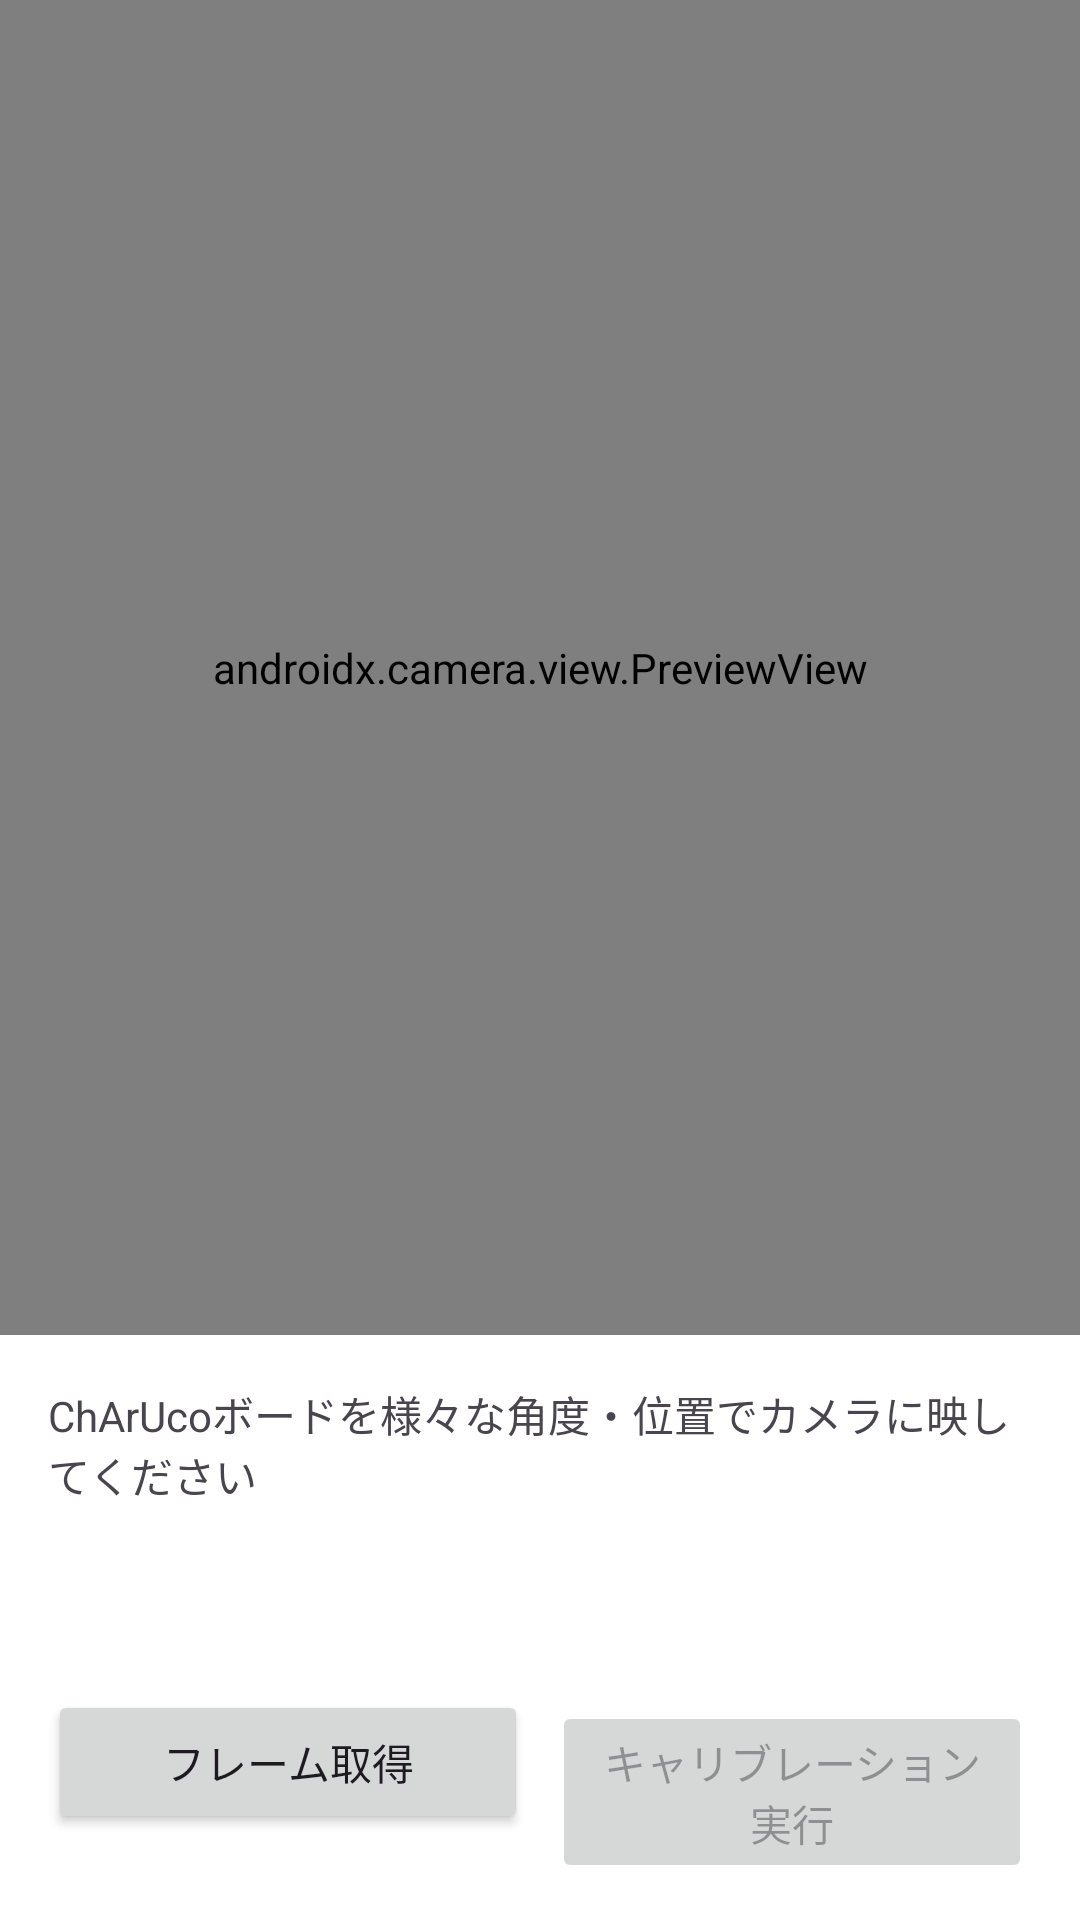

Layout XML and referenced resources for this Android screen:
<!-- AndroidManifest.xml: application theme Theme.CharucoTracking -->
<!-- res/layout/activity_calibration.xml -->
<?xml version="1.0" encoding="utf-8"?>
<androidx.constraintlayout.widget.ConstraintLayout xmlns:android="http://schemas.android.com/apk/res/android"
    xmlns:app="http://schemas.android.com/apk/res-auto"
    android:layout_width="match_parent"
    android:layout_height="match_parent">

    <androidx.camera.view.PreviewView
        android:id="@+id/previewView"
        android:layout_width="match_parent"
        android:layout_height="0dp"
        app:layout_constraintTop_toTopOf="parent"
        app:layout_constraintBottom_toTopOf="@id/infoContainer"
        app:layout_constraintStart_toStartOf="parent"
        app:layout_constraintEnd_toEndOf="parent" />

    <LinearLayout
        android:id="@+id/infoContainer"
        android:layout_width="match_parent"
        android:layout_height="wrap_content"
        android:orientation="vertical"
        android:padding="16dp"
        android:background="@color/white"
        app:layout_constraintBottom_toTopOf="@id/buttonContainer"
        app:layout_constraintStart_toStartOf="parent"
        app:layout_constraintEnd_toEndOf="parent">

        <TextView
            android:id="@+id/tvInstruction"
            android:layout_width="wrap_content"
            android:layout_height="wrap_content"
            android:text="@string/calibration_instruction"
            android:textSize="14sp"
            android:layout_marginBottom="8dp" />

        <TextView
            android:id="@+id/tvFrameCount"
            android:layout_width="wrap_content"
            android:layout_height="wrap_content"
            android:textSize="16sp"
            android:textStyle="bold" />

        <TextView
            android:id="@+id/tvReprojectionError"
            android:layout_width="wrap_content"
            android:layout_height="wrap_content"
            android:textSize="14sp"
            android:visibility="gone" />

    </LinearLayout>

    <LinearLayout
        android:id="@+id/buttonContainer"
        android:layout_width="match_parent"
        android:layout_height="wrap_content"
        android:orientation="horizontal"
        android:padding="16dp"
        android:background="@color/white"
        app:layout_constraintBottom_toBottomOf="parent"
        app:layout_constraintStart_toStartOf="parent"
        app:layout_constraintEnd_toEndOf="parent">

        <Button
            android:id="@+id/btnCaptureFrame"
            android:layout_width="0dp"
            android:layout_height="wrap_content"
            android:layout_weight="1"
            android:text="@string/capture_frame"
            android:layout_marginEnd="8dp" />

        <Button
            android:id="@+id/btnCalibrate"
            android:layout_width="0dp"
            android:layout_height="wrap_content"
            android:layout_weight="1"
            android:text="@string/start_calibration"
            android:enabled="false" />

    </LinearLayout>

</androidx.constraintlayout.widget.ConstraintLayout>
<!-- resources referenced by this layout -->
<resources>
  <string name="calibration_instruction">ChArUcoボードを様々な角度・位置でカメラに映してください</string>
  <string name="capture_frame">フレーム取得</string>
  <string name="start_calibration">キャリブレーション実行</string>
  <style name="Theme.CharucoTracking" parent="Theme.Material3.DayNight.NoActionBar">
          <item name="colorPrimary">@color/purple_500</item>
          <item name="colorPrimaryVariant">@color/purple_700</item>
          <item name="colorOnPrimary">@color/white</item>
          <item name="colorSecondary">@color/teal_200</item>
          <item name="colorSecondaryVariant">@color/teal_700</item>
          <item name="colorOnSecondary">@color/black</item>
          <item name="android:statusBarColor">@color/purple_700</item>
      </style>
  <!-- not gathered from this repository: default colours our renderer supplied (Android Studio template values) -->
  <color name="purple_500">#FF6200EE</color>
  <color name="purple_700">#FF3700B3</color>
  <color name="teal_200">#FF03DAC5</color>
  <color name="teal_700">#FF018786</color>
  <color name="black">#FF000000</color>
  <color name="white">#FFFFFFFF</color>
</resources>
